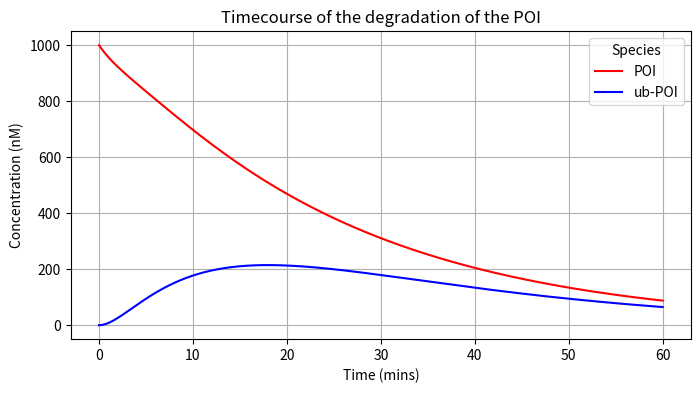

This chart was generated by the following Python code:
import numpy as np
import matplotlib.pyplot as plt
from scipy import integrate

def dN_dt(N,t=0):
   return np.array([-kp1*N[0]*N[2]+km1*N[3]-kp1*N[0]*N[4]+km1*N[5],
                    -kp2*N[1]*N[2]+km2*N[4]-kp2*N[1]*N[3]+km2*N[5],
                    -kp1*N[0]*N[2]+km1*N[3]-kp2*N[1]*N[2]+km2*N[4],
                     kp1*N[0]*N[2]-km1*N[3]-kp2*N[1]*N[3]+km2*N[5],
                     kp2*N[1]*N[2]-km2*N[4]-kp1*N[0]*N[4]+km1*N[5]+kp3*N[5],
                     kp2*N[1]*N[3]-km2*N[5]+kp1*N[0]*N[4]-km1*N[5]-kp3*N[5],
                     kp3*N[5]-kdeg*N[6]])

N0 = np.array((pow(10,3),pow(10,4),250,0,0,0,0))

t = np.linspace(0.0, 60, 1000)

kd1 = 500
kd2 = 5000

km1 = pow(10,-1)
km2 = pow(10,-1)

kp1 = (km1/kd1)#*60
kp2 = (km2/kd2)#*60
kp3 = pow(10,2)

kdeg = pow(10,-1)

N, infodict = integrate.odeint(dN_dt, N0, t, full_output = 1)
n1, n2, n3, n4, n5, n6, n7 = N.T

f = plt.figure(figsize=(8,4),dpi=150)
ax = f.add_subplot(111)
ax.plot(t, n1, label='POI', color='red')
#ax.plot(t, n2, label='E3')
#ax.plot(t, n3, label='PROTAC')
#ax.plot(t, n4, label='POI - PROTAC')
#ax.plot(t, n5, label='E3 - PROTAC')
#ax.plot(t, n6, label='POI - PROTAC - E3')
ax.plot(t, n7, label='ub-POI', color='blue')
ax.grid('on')

plt.legend(loc=1,title='Species')
plt.title('Timecourse of the degradation of the POI')
plt.ylabel('Concentration (nM)')
plt.xlabel('Time (mins)')
plt.show()
